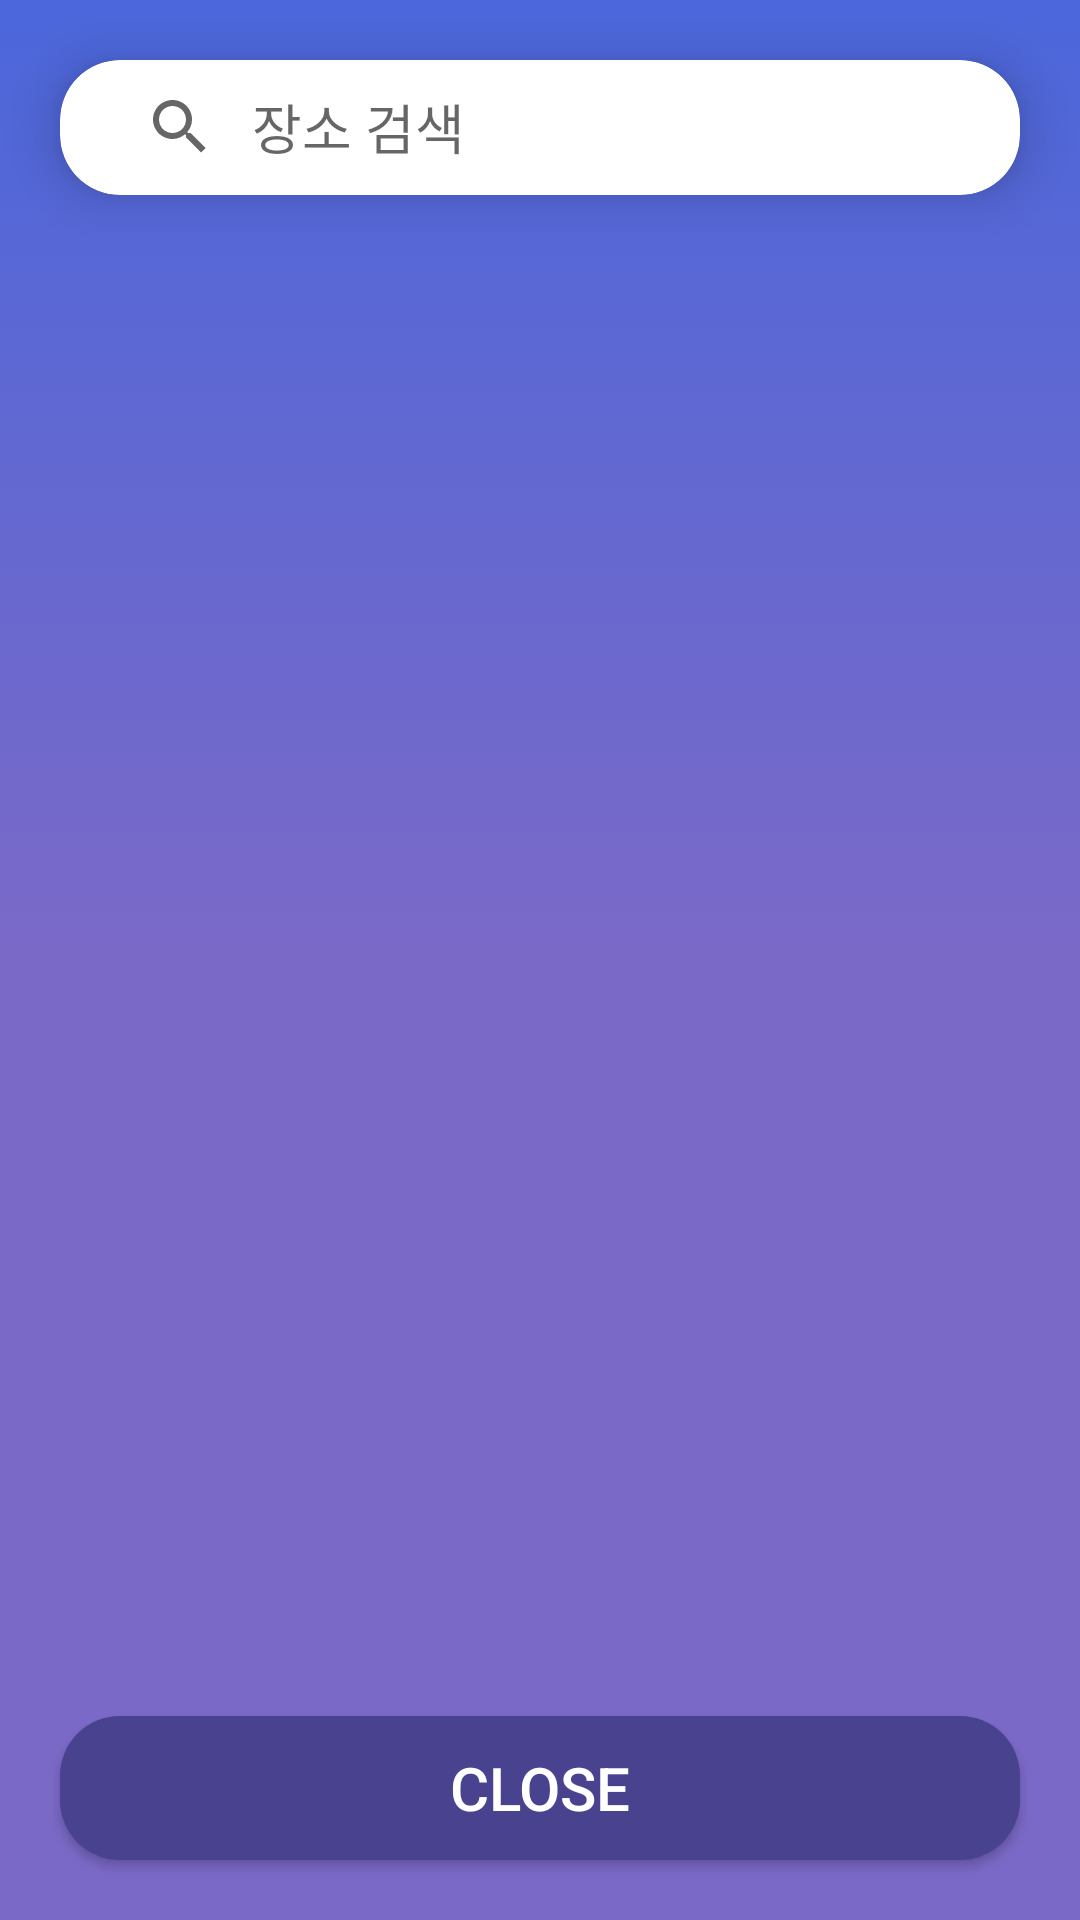

Write the Android layout XML for this screen, with the resource values it uses.
<!-- AndroidManifest.xml: application theme Theme.Location -->
<!-- res/layout/activity_search.xml -->
<?xml version="1.0" encoding="utf-8"?>
<layout xmlns:android="http://schemas.android.com/apk/res/android"
    xmlns:app="http://schemas.android.com/apk/res-auto"
    xmlns:tools="http://schemas.android.com/tools">

    <data>

    </data>
    <androidx.constraintlayout.widget.ConstraintLayout
        android:background="@drawable/gradient_background"
        android:layout_width="match_parent"
        android:layout_height="match_parent">
        <androidx.appcompat.widget.AppCompatButton
            android:textSize="20sp"
            android:textColor="@color/white"
            android:text="CLOSE"
            android:layout_margin="20dp"
            android:background="@drawable/close_background"
            android:id="@+id/close_btn"
            app:layout_constraintBottom_toBottomOf="parent"
            android:layout_width="match_parent"
            android:layout_height="wrap_content"/>
        <androidx.cardview.widget.CardView
            android:layout_marginTop="20dp"
            app:layout_constraintTop_toTopOf="parent"
            android:id="@+id/search_cv"
            app:cardElevation="10dp"
            app:cardCornerRadius="20dp"
            android:layout_gravity="center|start"
            android:layout_marginStart="20dp"
            android:layout_marginEnd="20dp"
            android:layout_width="match_parent"
            android:layout_height="wrap_content">
            <SearchView
                android:queryBackground="@null"
                android:iconifiedByDefault="false"
                android:queryHint="장소 검색"
                android:id="@+id/place_sv"
                android:layout_marginStart="8dp"
                android:layout_marginEnd="8dp"
                android:layout_gravity="center"
                android:layout_width="match_parent"
                android:layout_height="45dp"/>
        </androidx.cardview.widget.CardView>
        <ProgressBar
            android:id="@+id/progress"
            android:visibility="gone"
            app:layout_constraintTop_toTopOf="parent"
            app:layout_constraintBottom_toBottomOf="parent"
            app:layout_constraintStart_toStartOf="parent"
            app:layout_constraintEnd_toEndOf="parent"
            android:layout_width="wrap_content"
            android:layout_height="wrap_content"/>
        <androidx.cardview.widget.CardView
            android:visibility="gone"
            android:id="@+id/result_cv"
            app:layout_constraintTop_toBottomOf="@+id/search_cv"
            android:layout_marginTop="10dp"
            app:cardElevation="10dp"
            app:cardCornerRadius="20dp"
            android:layout_gravity="center|start"
            android:layout_marginStart="20dp"
            android:layout_marginEnd="20dp"
            android:layout_width="match_parent"
            android:layout_height="wrap_content">
            <ListView
                android:layout_margin="10dp"
                android:id="@+id/line_lv"
                android:layout_width="match_parent"
                android:layout_height="wrap_content"/>
        </androidx.cardview.widget.CardView>

    </androidx.constraintlayout.widget.ConstraintLayout>

</layout>
<!-- resources referenced by this layout -->
<resources>
  <color name="white">#FFFFFFFF</color>
  <!-- drawable close_background (drawable) -->
  <?xml version="1.0" encoding="utf-8"?>
  <shape xmlns:android="http://schemas.android.com/apk/res/android">
  
      <solid
          android:color="@color/purple"/>
  
      <corners
          android:radius="20dp" />
  </shape>
  <!-- drawable gradient_background (drawable) -->
  <shape xmlns:android="http://schemas.android.com/apk/res/android">
      <gradient
          android:startColor="#4B67DB"
          android:centerColor="#7B69C7"
          android:endColor="#7B69C7"
          android:angle="270"/>
  </shape>
  <style name="Theme.Location" parent="Theme.MaterialComponents.DayNight.DarkActionBar">
          
          <item name="colorPrimary">@color/purple_500</item>
          <item name="colorPrimaryVariant">@color/purple_700</item>
          <item name="colorOnPrimary">@color/white</item>
          
          <item name="colorSecondary">@color/teal_200</item>
          <item name="colorSecondaryVariant">@color/teal_700</item>
          <item name="colorOnSecondary">@color/black</item>
          
          <item name="android:statusBarColor">?attr/colorPrimaryVariant</item>
          
          <item name="windowNoTitle">true</item>
  
      </style>
  <color name="purple">#48428f</color>
  <color name="purple_500">#FF6200EE</color>
  <color name="purple_700">#FF3700B3</color>
  <color name="teal_200">#FF03DAC5</color>
  <color name="teal_700">#FF018786</color>
  <color name="black">#FF000000</color>
</resources>
